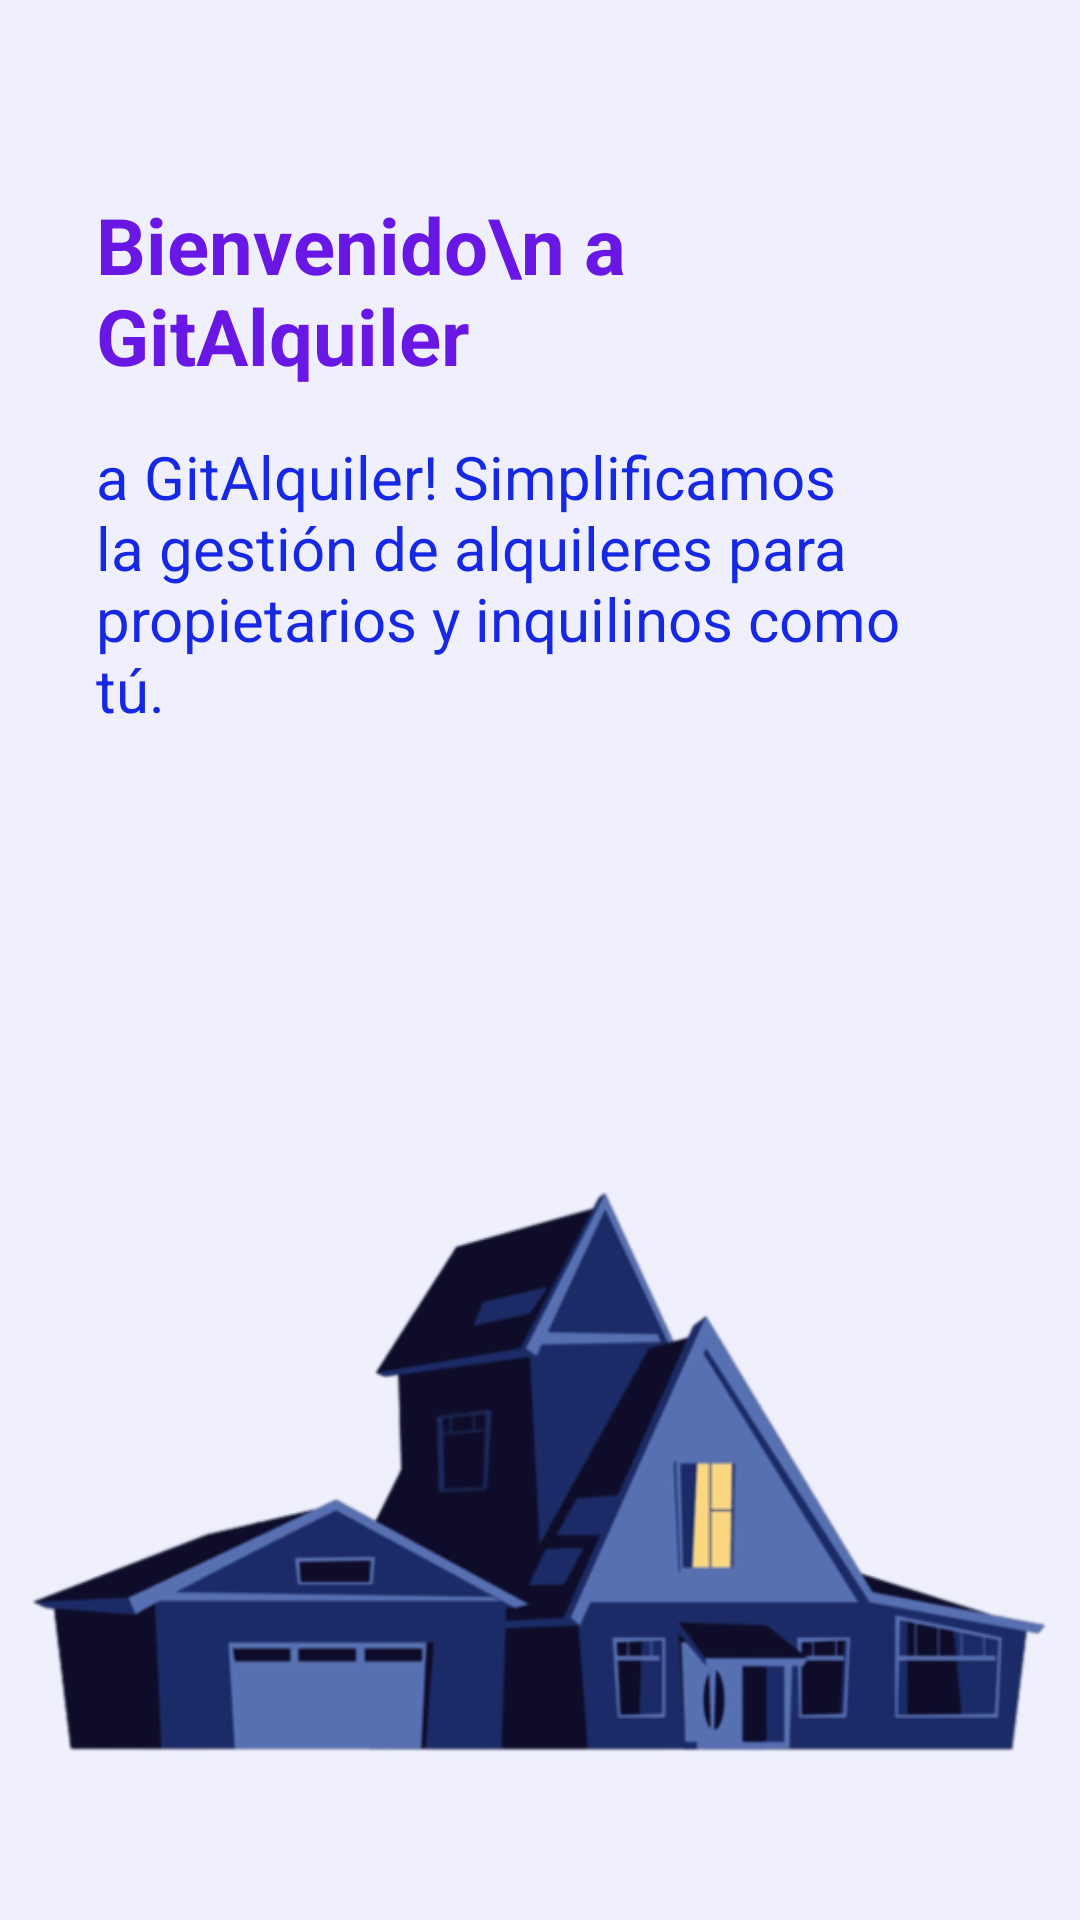

Here is an Android app screen rendered from its layout file. Give the layout XML and the strings, colors and styles it references.
<!-- AndroidManifest.xml: application theme Theme.GitAlquiler -->
<!-- res/layout/activity_pantalla_de_bienvenidow.xml -->
<?xml version="1.0" encoding="utf-8"?>
<androidx.constraintlayout.widget.ConstraintLayout xmlns:android="http://schemas.android.com/apk/res/android"
    xmlns:app="http://schemas.android.com/apk/res-auto"
    xmlns:tools="http://schemas.android.com/tools"
    android:id="@+id/main"
    android:layout_width="match_parent"
    android:layout_height="match_parent"
    android:background="@color/grey"
    tools:context=".LAYOUT.pantalla_de_Bienvenidow">

    <ImageView
        android:id="@+id/imageView9"
        android:layout_width="wrap_content"
        android:layout_height="wrap_content"
        app:layout_constraintBottom_toBottomOf="parent"
        app:layout_constraintEnd_toEndOf="parent"
        app:layout_constraintStart_toStartOf="parent"
        app:srcCompat="@drawable/intro_icon1__1_" />

    <ImageView
        android:id="@+id/imageView10"
        android:layout_width="wrap_content"
        android:layout_height="wrap_content"
        android:layout_marginEnd="160dp"
        app:layout_constraintEnd_toEndOf="parent"
        app:layout_constraintHorizontal_bias="0.0"
        app:layout_constraintStart_toStartOf="parent"
        app:layout_constraintTop_toTopOf="parent"
        app:srcCompat="@drawable/top_left" />

    <TextView
        android:id="@+id/textView12"
        android:layout_width="0dp"
        android:layout_height="wrap_content"
        android:layout_marginStart="32dp"
        android:layout_marginTop="64dp"
        android:layout_marginEnd="32dp"
        android:text="Bienvenido\n a GitAlquiler"
        android:textColor="@color/morado"
        android:textSize="26sp"
        android:textStyle="bold"
        app:layout_constraintEnd_toEndOf="parent"
        app:layout_constraintStart_toStartOf="parent"
        app:layout_constraintTop_toBottomOf="@+id/imageView10" />

    <TextView
        android:id="@+id/textView13"
        android:layout_width="0dp"
        android:layout_height="wrap_content"
        android:layout_marginStart="32dp"
        android:layout_marginTop="16dp"
        android:layout_marginEnd="32dp"
        android:textColor="@color/azul"
        android:textSize="20sp"
        android:text="a GitAlquiler! Simplificamos la gestión de alquileres para propietarios y inquilinos como tú."
        app:layout_constraintEnd_toEndOf="parent"
        app:layout_constraintStart_toStartOf="parent"
        app:layout_constraintTop_toBottomOf="@+id/textView12" />
</androidx.constraintlayout.widget.ConstraintLayout>
<!-- resources referenced by this layout -->
<resources>
  <color name="azul">#1728E5</color>
  <color name="grey">#EFF0FC</color>
  <color name="morado">#6917E5</color>
  <!-- drawable intro_icon1__1_: png bitmap (drawable, 64681 bytes) -->
  <style name="Theme.GitAlquiler" parent="Base.Theme.GitAlquiler" />
  <style name="Base.Theme.GitAlquiler" parent="Theme.Material3.DayNight.NoActionBar">
          
          
      </style>
</resources>
